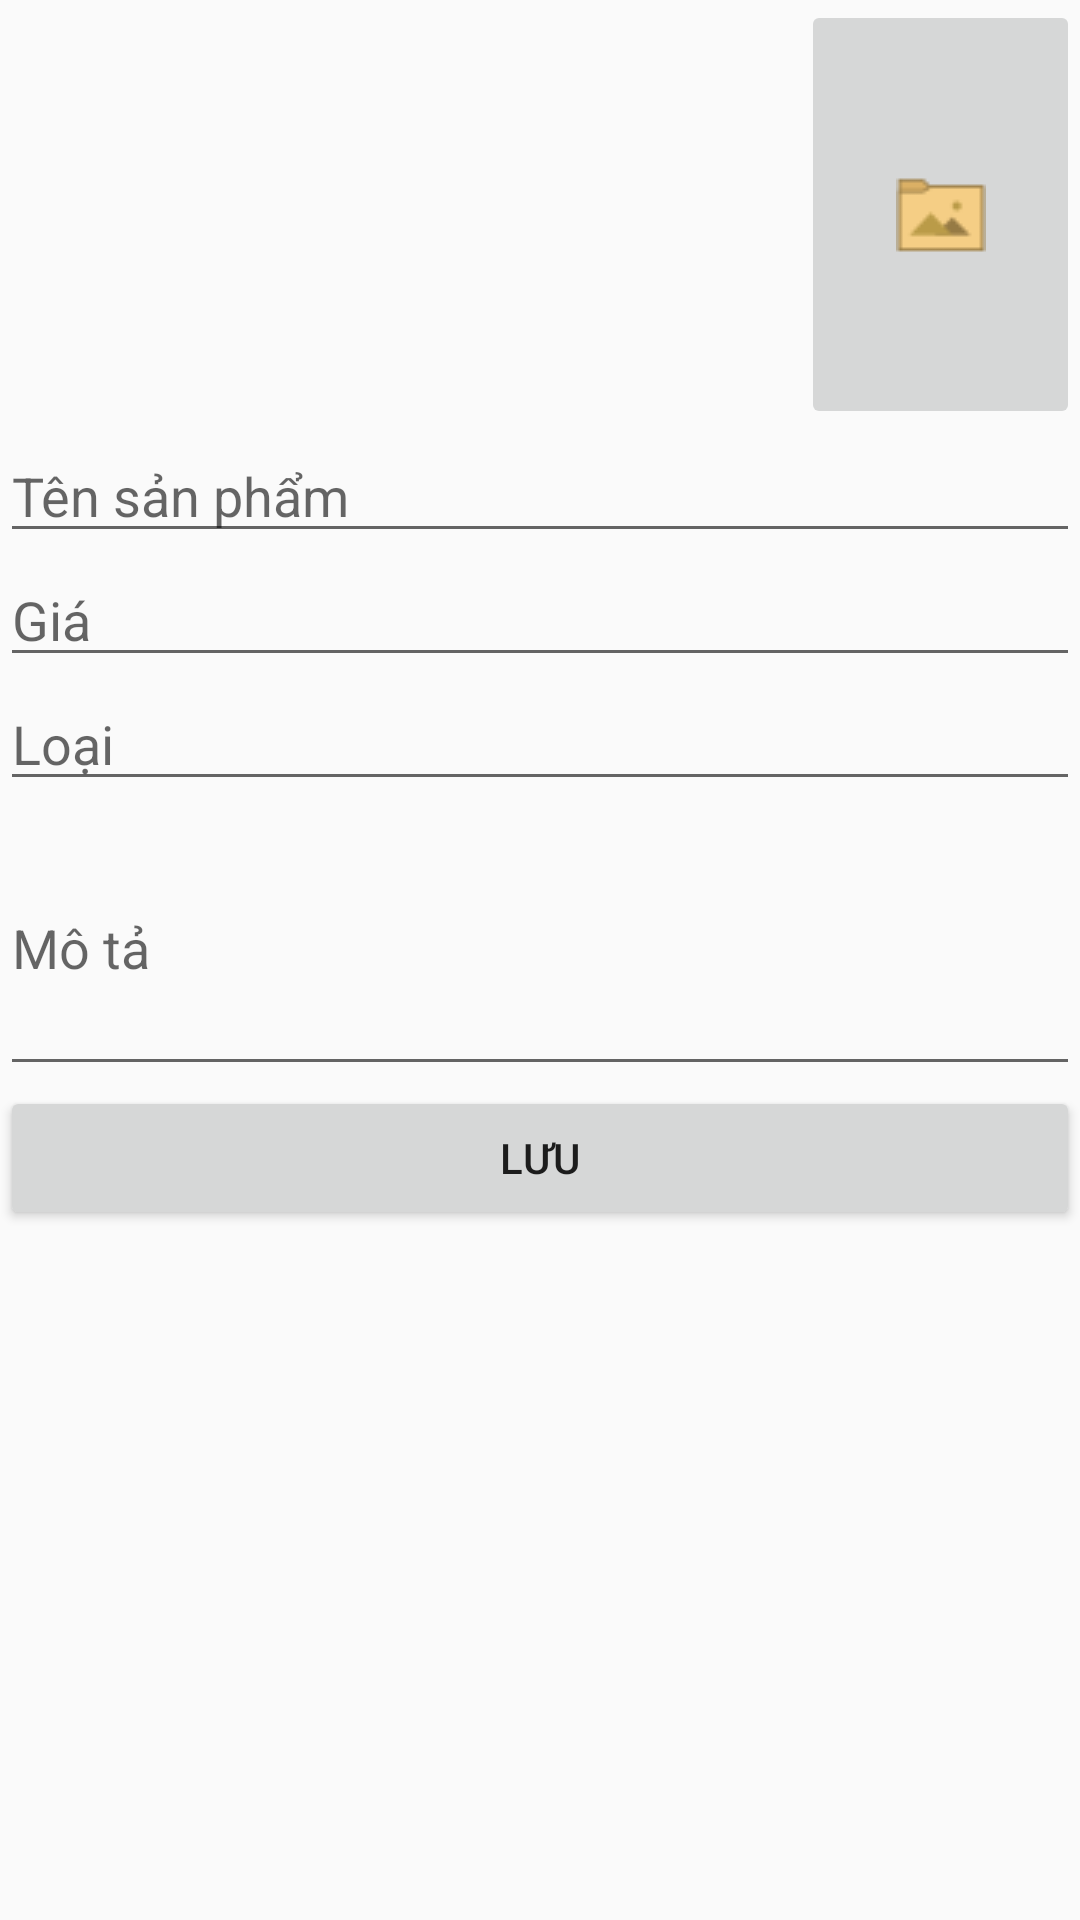

The Android layout XML behind this screen, and the referenced resources:
<!-- AndroidManifest.xml: activity theme AppTheme -->
<!-- res/layout/activity_them_product.xml -->
<?xml version="1.0" encoding="utf-8"?>
<LinearLayout xmlns:android="http://schemas.android.com/apk/res/android"
    android:layout_width="match_parent"
    android:layout_height="match_parent"
    android:orientation="vertical">

    <LinearLayout
        android:layout_width="match_parent"
        android:layout_height="match_parent"
        android:orientation="vertical">

        <LinearLayout
            android:layout_width="wrap_content"
            android:layout_height="wrap_content"
            android:orientation="horizontal">

            <ImageView
                android:id="@+id/imageView"
                android:layout_width="317dp"
                android:layout_height="133dp"
                android:layout_weight="1"
                android:adjustViewBounds="true"></ImageView>

            <ImageButton
                android:id="@+id/btnImage"
                android:layout_width="93dp"
                android:layout_height="143dp"
                android:src="@drawable/icons8picturesfolder30"></ImageButton>


        </LinearLayout>

        <LinearLayout
            android:layout_width="match_parent"
            android:layout_height="match_parent"
            android:orientation="vertical">

            <EditText
                android:id="@+id/edtName"
                android:layout_width="match_parent"
                android:layout_height="wrap_content"
                android:hint="Tên sản phẩm" />

            <EditText
                android:id="@+id/edtGia"
                android:layout_width="match_parent"
                android:layout_height="wrap_content"
                android:inputType="number"
                android:hint="Giá" />

            <EditText
                android:id="@+id/edtLoai"
                android:layout_width="match_parent"
                android:layout_height="wrap_content"
                android:hint="Loại" />

            <EditText
                android:id="@+id/edtMoTa"
                android:layout_width="match_parent"
                android:layout_height="95dp"
                android:hint="Mô tả" />

            <Button
                android:id="@+id/Saveproduct"
                android:layout_width="match_parent"
                android:layout_height="wrap_content"
                android:text="Lưu" />
        </LinearLayout>

    </LinearLayout>
</LinearLayout>
<!-- resources referenced by this layout -->
<resources>
  <!-- drawable icons8picturesfolder30: png bitmap (drawable, 622 bytes) -->
  <style name="AppTheme" parent="Theme.AppCompat.Light.DarkActionBar">
          
          <item name="android:statusBarColor">@color/colorPrimaryDark</item>
          <item name="colorPrimaryDark">@color/colorPrimaryDark</item>
          <item name="android:windowLightStatusBar">true</item>
          <item name="colorAccent">@color/colorAccent</item>
      </style>
  <color name="colorPrimaryDark">#039be5</color>
  <color name="colorAccent">#039be5</color>
</resources>
